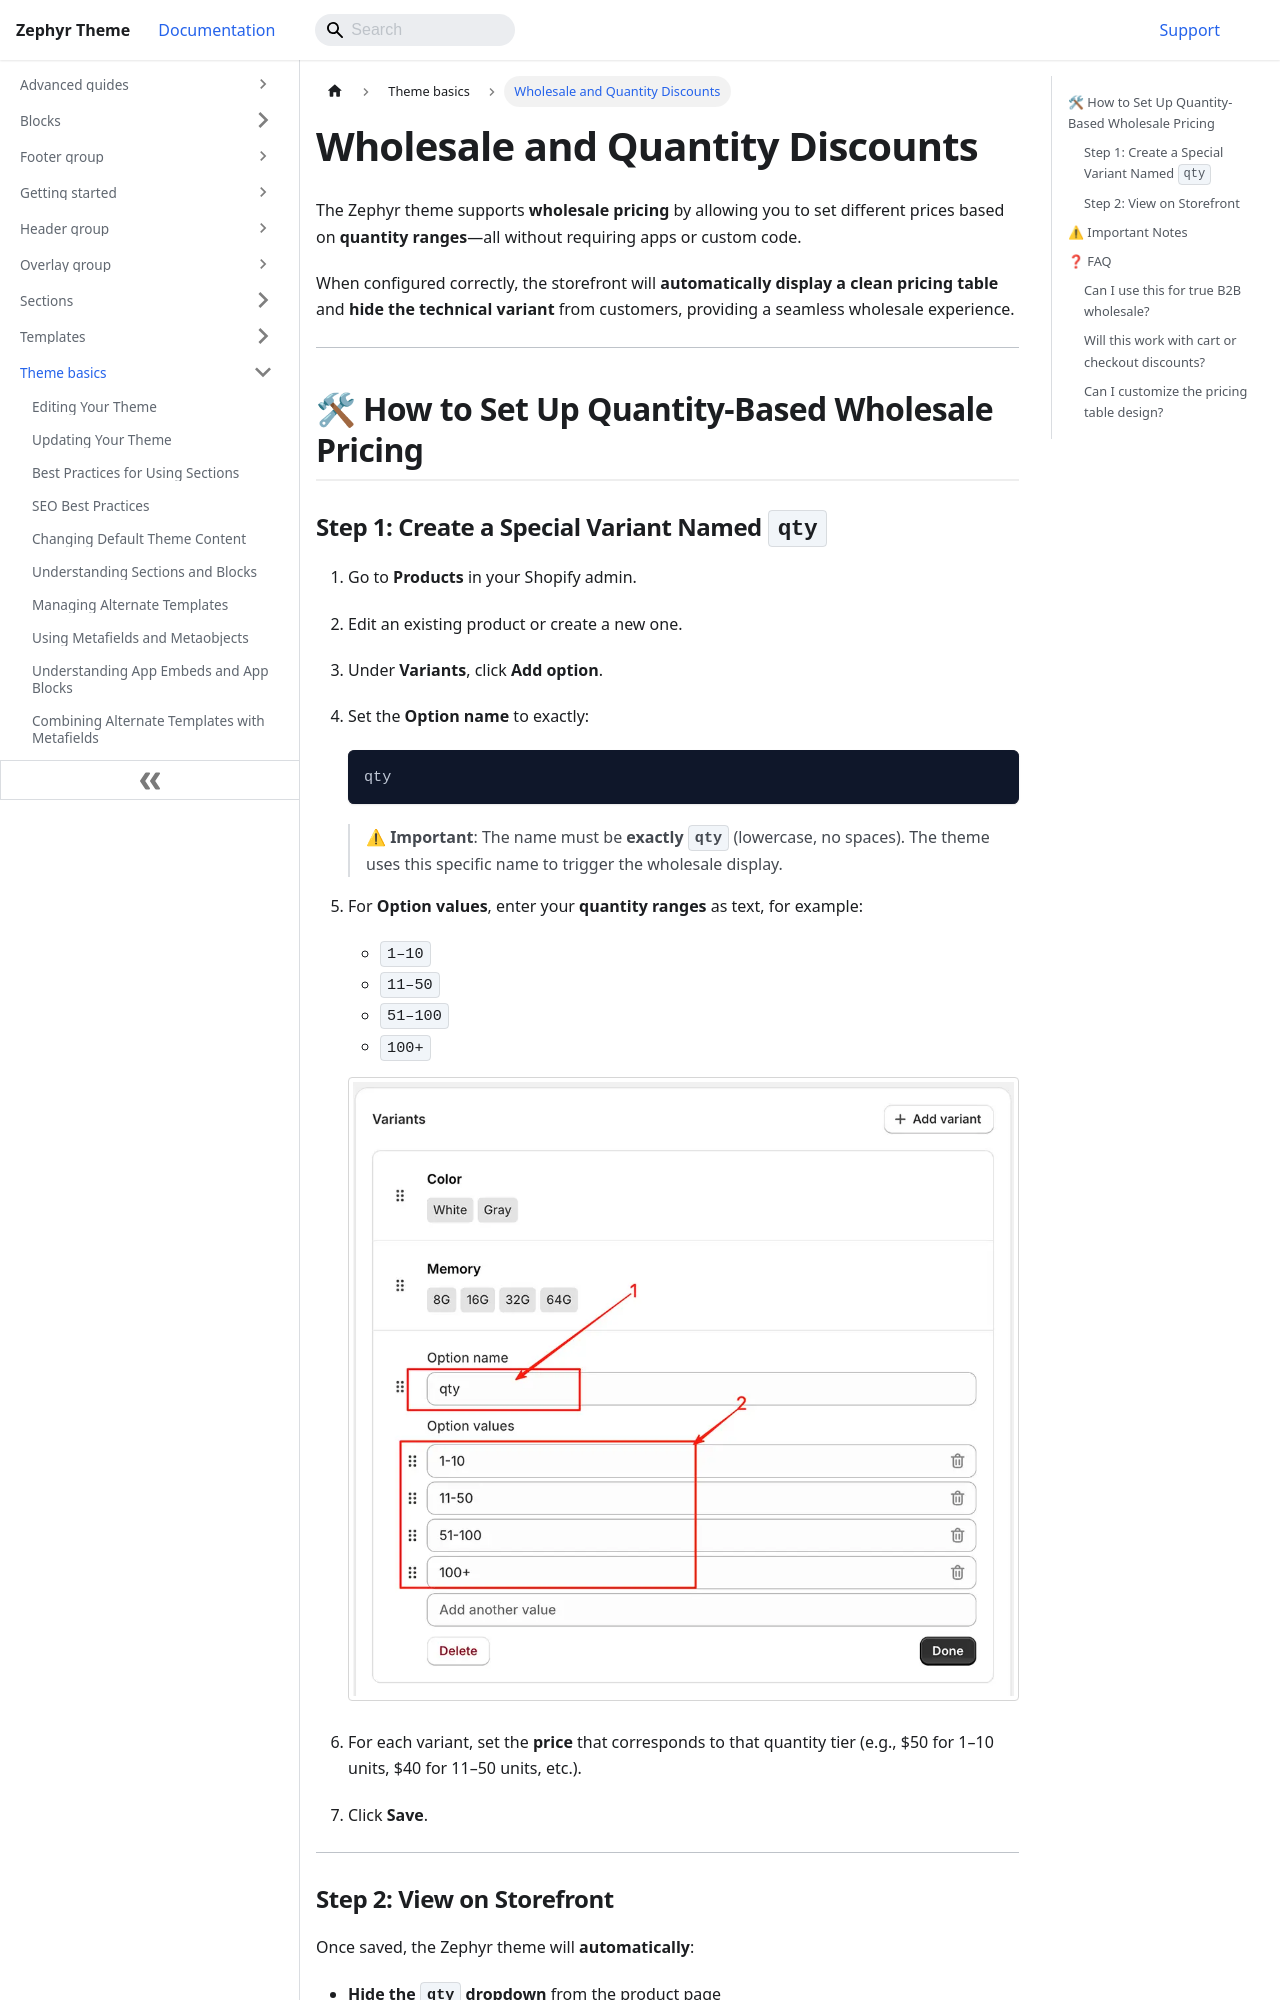

repository: chinshiro/officehub-theme-docs · page: theme-basics/wholesale-and-quantity-discounts.html · generator: docusaurus

---
title: Wholesale and Quantity Discounts
sidebar_position: 24
---

# Wholesale and Quantity Discounts

The OfficeHub theme supports **wholesale pricing** by allowing you to set different prices based on **quantity ranges**—all without requiring apps or custom code.

When configured correctly, the storefront will **automatically display a clean pricing table** and **hide the technical variant** from customers, providing a seamless wholesale experience.

---

## 🛠 How to Set Up Quantity-Based Wholesale Pricing

### Step 1: Create a Special Variant Named `qty`
1. Go to **Products** in your Shopify admin.
2. Edit an existing product or create a new one.
3. Under **Variants**, click **Add option**.
4. Set the **Option name** to exactly:  
   ```
   qty
   ```  
   > ⚠ **Important**: The name must be **exactly `qty`** (lowercase, no spaces). The theme uses this specific name to trigger the wholesale display.

5. For **Option values**, enter your **quantity ranges** as text, for example:
   - `1–10`
   - `11–50`
   - `51–100`
   - `100+`

   ![Example: qty variant with range values like "1-10", "11-50", etc.](/img/022.webp)

6. For each variant, set the **price** that corresponds to that quantity tier (e.g., $50 for 1–10 units, $40 for 11–50 units, etc.).

7. Click **Save**.

---
